The GitHub repository dumdles/MangoOrOrange contains a labelled image folder "Processed" with 2 categories: mango, orange. Examples follow, each with its label.

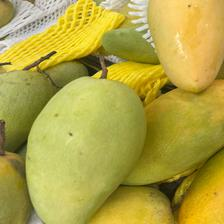
Label: mango

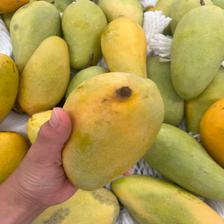
Label: mango

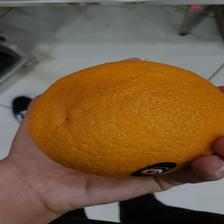
Label: orange

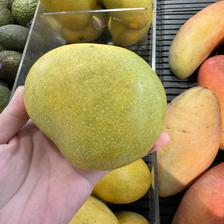
Label: mango

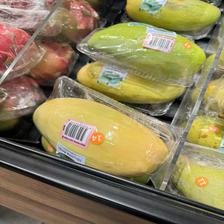
Label: mango

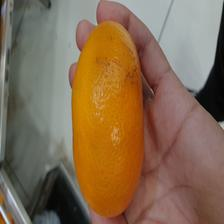
Label: orange
